Run: headless pygame with SDL's dummy video driver; simulated clock (each Clock.tick advances the game by its frame time, no real sleeping); random seed 0; keys injected as events and as key.get_pressed() state; no mouse input.
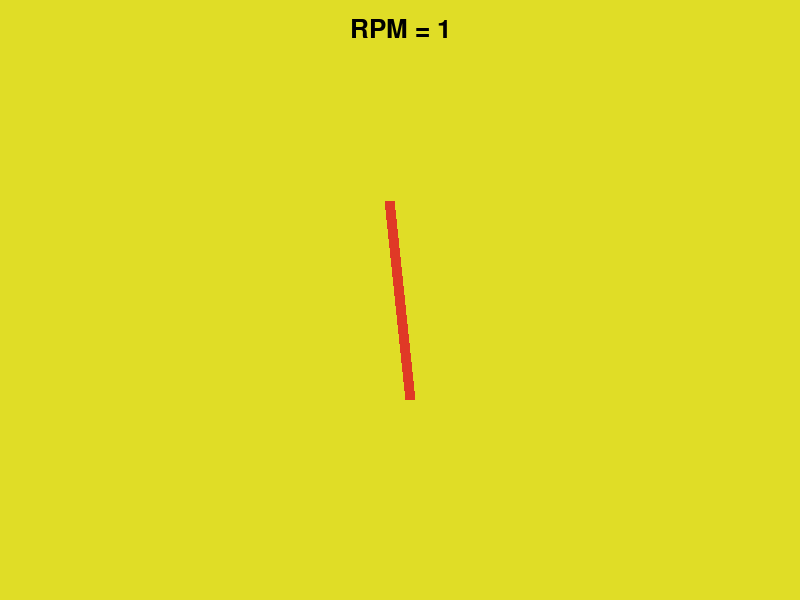
Frame 1 of 4 · flips 1–60 · no input
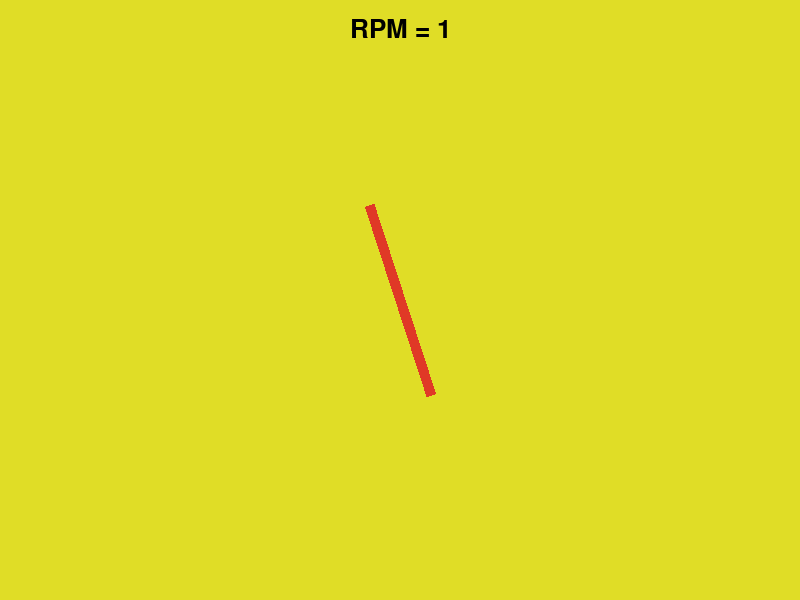
Frame 2 of 4 · flips 61–180 · tapped SPACE, RETURN · held RIGHT (→), D
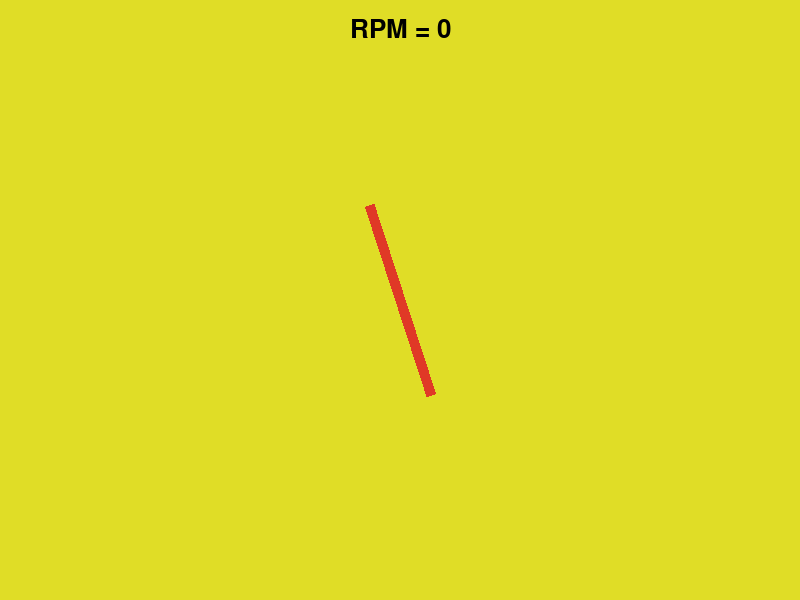
Frame 3 of 4 · flips 181–300 · held DOWN (↓), S
Frame 4 of 4 · flips 301–420 · held LEFT (←), A, UP (↑), W · screen unchanged from frame 3, image omitted

The pygame program that drew these frames:

import pygame as py

py.display.set_caption('RPM sim')

WIDTH = 800
HEIGHT = 600
FPS = 60

YELLOW = (224, 221, 38)
RED = (224, 57, 38)
BLACK = (0, 0, 0)

py.init()
screen = py.display.set_mode((WIDTH, HEIGHT))
clock = py.time.Clock()

rot = 0
rot_speed = 0.1
RPM = 0

image_orig = py.Surface((10, 200))
image_orig.set_colorkey(YELLOW)
image_orig.fill(RED)
image = image_orig.copy()
image.set_colorkey(YELLOW)
rect = image.get_rect()
rect.center = (WIDTH // 2, HEIGHT // 2)

running = True
while running:
    clock.tick(FPS)
    screen.fill(YELLOW)

    for event in py.event.get():
        if event.type == py.QUIT:
            running = False

        elif event.type == py.KEYDOWN:

            if event.key == py.K_1:
                rot_speed += 0.1
            if event.key == py.K_2:
                rot_speed += 0.2
            if event.key == py.K_3:
                rot_speed += 0.3
            if event.key == py.K_4:
                rot_speed += 0.4
            if event.key == py.K_5:
                rot_speed += 0.5
            if event.key == py.K_6:
                rot_speed += 0.6
            if event.key == py.K_7:
                rot_speed += 0.7
            if event.key == py.K_8:
                rot_speed += 0.8
            if event.key == py.K_9:
                rot_speed += 0.9

            if event.key == py.K_DOWN:
                rot_speed -= 0.1

    RPM = round(rot_speed / 0.1)

    speed = py.font.SysFont('Ariel', 38)
    vel = speed.render("RPM = " + str(RPM), True, BLACK)
    speedRect = vel.get_rect()
    speedRect.center = (WIDTH // 2, 30)
    screen.blit(vel, speedRect)

    old_center = rect.center
    rot = (rot + rot_speed) % 360

    new_image = py.transform.rotate(image_orig, rot)
    rect = new_image.get_rect()
    rect.center = old_center

    screen.blit(new_image, rect)
    py.display.flip()

py.quit()
